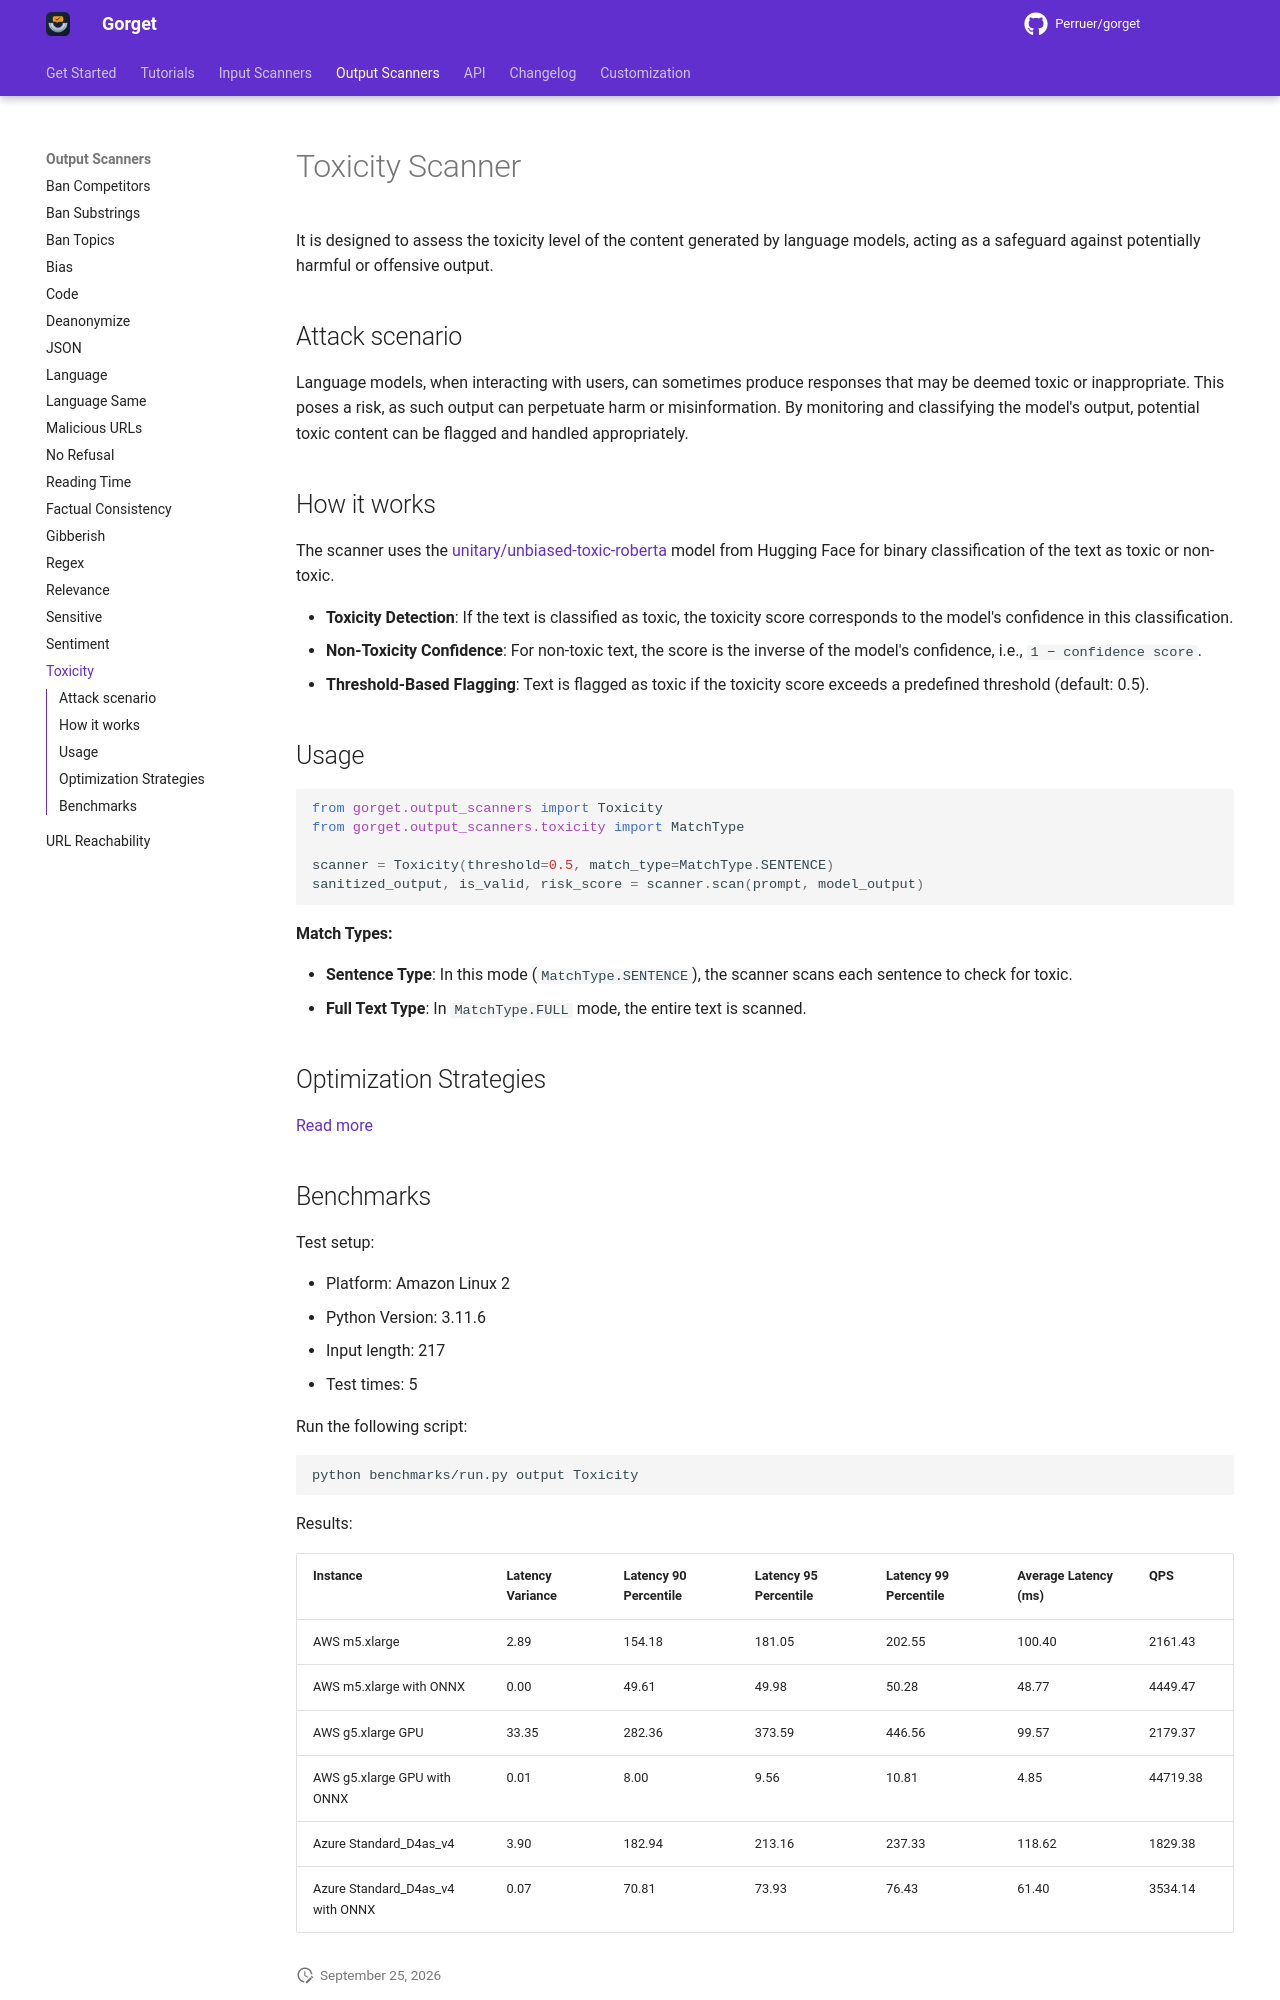

repository: Perruer/gorget · page: output_scanners/toxicity/index.html · generator: mkdocs

# Toxicity Scanner

It is designed to assess the toxicity level of the content generated by language models, acting as a safeguard against
potentially harmful or offensive output.

## Attack scenario

Language models, when interacting with users, can sometimes produce responses that may be deemed toxic or inappropriate.
This poses a risk, as such output can perpetuate harm or misinformation. By monitoring and classifying the model's
output, potential toxic content can be flagged and handled appropriately.

## How it works

The scanner uses the [unitary/unbiased-toxic-roberta](https://huggingface.co/unitary/unbiased-toxic-roberta) model from Hugging Face for binary classification of the text as toxic or non-toxic.

- **Toxicity Detection**: If the text is classified as toxic, the toxicity score corresponds to the model's confidence in this classification.
- **Non-Toxicity Confidence**: For non-toxic text, the score is the inverse of the model's confidence, i.e., `1 − confidence score`.
- **Threshold-Based Flagging**: Text is flagged as toxic if the toxicity score exceeds a predefined threshold (default: 0.5).

## Usage

```python
from gorget.output_scanners import Toxicity
from gorget.output_scanners.toxicity import MatchType

scanner = Toxicity(threshold=0.5, match_type=MatchType.SENTENCE)
sanitized_output, is_valid, risk_score = scanner.scan(prompt, model_output)
```

**Match Types:**

- **Sentence Type**: In this mode (`MatchType.SENTENCE`), the scanner scans each sentence to check for toxic.
- **Full Text Type**: In `MatchType.FULL` mode, the entire text is scanned.

## Optimization Strategies

[Read more](../tutorials/optimization.md)
